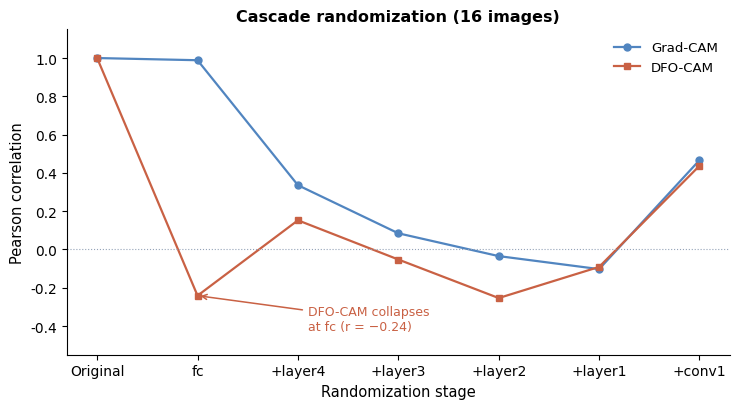

The matplotlib source for this figure: (Note: this script raises an exception after producing the figure.)
# -*- coding: utf-8 -*-
"""用本地结果数据重画英文版 SanityCheck 曲线 + 初始化消融图。"""
import numpy as np
import matplotlib
matplotlib.use('Agg')
import matplotlib.pyplot as plt

plt.rcParams['font.sans-serif'] = ['Arial', 'DejaVu Sans']
plt.rcParams['axes.unicode_minus'] = False

# ============ Fig4 SanityCheck（级联随机化 Pearson 相关） ============
stages = ['Original', 'fc', '+layer4', '+layer3', '+layer2', '+layer1', '+conv1']
gradcam = [1.0000, 0.9886, 0.3357, 0.0844, -0.0348, -0.1027, 0.4664]
dfocam  = [1.0000, -0.2414, 0.1523, -0.0526, -0.2539, -0.0913, 0.4372]

fig, ax = plt.subplots(figsize=(7.5, 4.2))
ax.plot(stages, gradcam, marker='o', ms=5, lw=1.6, color='#5185C0', label='Grad-CAM')
ax.plot(stages, dfocam, marker='s', ms=5, lw=1.6, color='#C96144', label='DFO-CAM')
ax.axhline(0, color='#94A3B8', lw=0.8, linestyle=':')
# 标注 DFO-CAM 在 fc 层即崩坏
ax.annotate('DFO-CAM collapses\nat fc (r = −0.24)', xy=(1, -0.2414),
            xytext=(2.1, -0.42), fontsize=9, color='#C96144',
            arrowprops=dict(arrowstyle='->', color='#C96144', lw=1.1))
ax.set_ylabel('Pearson correlation', fontsize=10.5)
ax.set_xlabel('Randomization stage', fontsize=10.5)
ax.set_title('Cascade randomization (16 images)', fontsize=11.5, fontweight='bold')
ax.legend(frameon=False, fontsize=9.5)
ax.spines['top'].set_visible(False)
ax.spines['right'].set_visible(False)
ax.set_ylim(-0.55, 1.15)
plt.tight_layout()
plt.savefig('图片/Fig4_sanity_check.png', dpi=200, bbox_inches='tight',
            facecolor='white')
plt.close(fig)
print('SanityCheck 曲线已生成', flush=True)

# ============ 初始化消融图（柱状：AI + 标注） ============
methods = ['Grad-CAM\n(ref.)', 'DFO-CAM\nshapleycam', 'DFO-CAM\ngradcam',
           'DFO-CAM\nzerofive', 'DFO-CAM\nrandom']
ai = [35.0, 43.0, 40.0, 37.0, 21.0]
colors = ['#5185C0', '#55966B', '#99C290', '#C0BEDC', '#C96144']

fig, ax = plt.subplots(figsize=(7, 3.8))
bars = ax.bar(range(len(methods)), ai, color=colors, width=0.6,
              edgecolor='white')
for b, v in zip(bars, ai):
    ax.text(b.get_x() + b.get_width()/2, v + 1, f'{v:.0f}', ha='center',
            fontsize=9.5, fontweight='bold')
ax.axhline(35.0, color='#94A3B8', lw=1, linestyle='--')
ax.text(4.5, 36, 'Grad-CAM AI (reference)', fontsize=8.5, color='#4A5568')
ax.set_xticks(range(len(methods)))
ax.set_xticklabels(methods, fontsize=8.5)
ax.set_ylabel('AI (%)', fontsize=10.5)
ax.set_title('Initialization ablation (100-image subset)', fontsize=11.5,
             fontweight='bold')
ax.spines['top'].set_visible(False)
ax.spines['right'].set_visible(False)
ax.set_ylim(0, 52)
plt.tight_layout()
plt.savefig('图片/fig_init_ablation.png', dpi=200, bbox_inches='tight',
            facecolor='white')
plt.close(fig)
print('初始化消融图已生成', flush=True)
